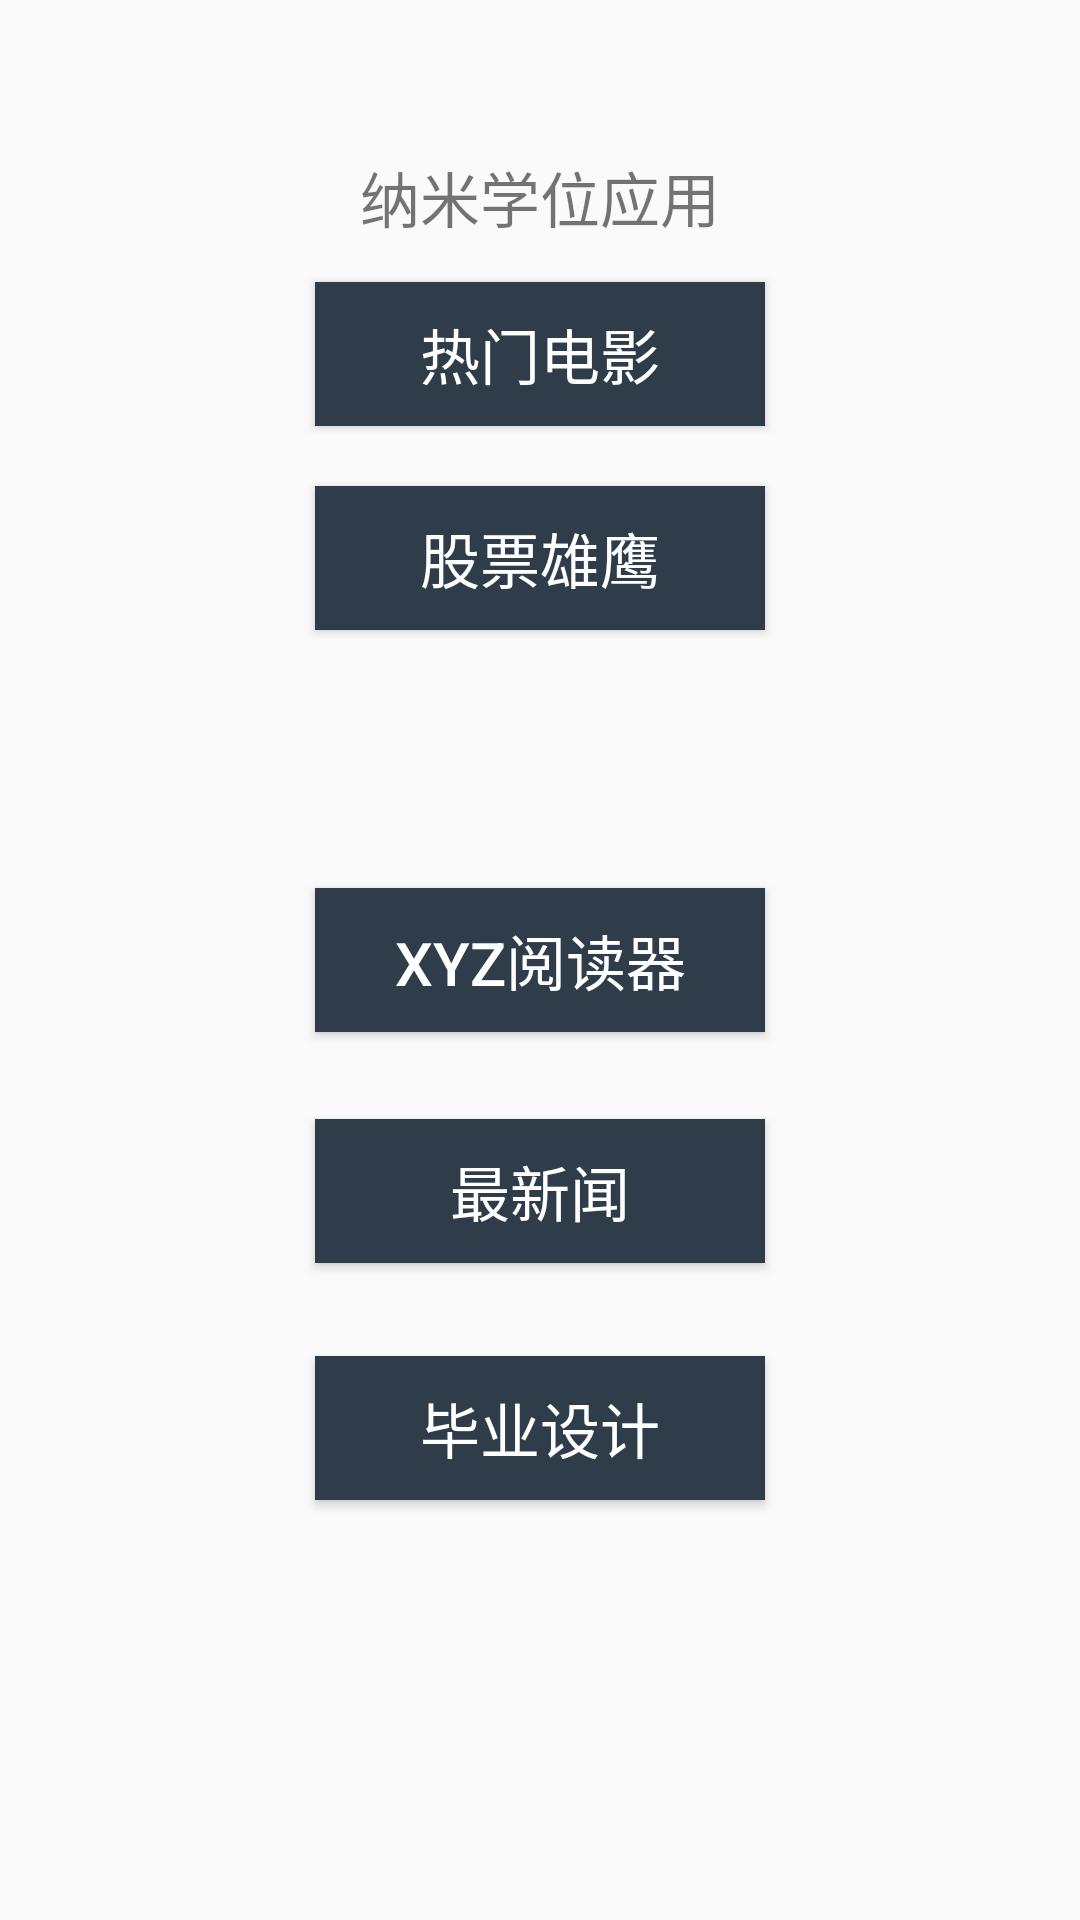

Here is an Android app screen rendered from its layout file. Give the layout XML and the strings, colors and styles it references.
<!-- AndroidManifest.xml: application theme AppTheme -->
<!-- res/layout/activity_main.xml -->
<?xml version="1.0" encoding="utf-8"?>
<RelativeLayout xmlns:android="http://schemas.android.com/apk/res/android"
    xmlns:tools="http://schemas.android.com/tools"
    android:id="@+id/activity_main"
    android:layout_width="match_parent"
    android:layout_height="match_parent"
    android:paddingBottom="@dimen/activity_vertical_margin"
    android:paddingLeft="@dimen/activity_horizontal_margin"
    android:paddingRight="@dimen/activity_horizontal_margin"
    android:paddingTop="@dimen/activity_vertical_margin"
    tools:context="com.example.cheng.applaunch.MainActivity">

    <Button
        android:layout_width="wrap_content"
        android:layout_height="wrap_content"
        android:layout_marginTop="78dp"
        android:id="@+id/btn_movie"
        android:layout_alignParentTop="true"
        android:layout_centerHorizontal="true"
        style="@style/SelectedButton"
        android:text="@string/app_movie"
        />

    <TextView
        android:text="@string/title_string"
        android:layout_width="wrap_content"
        android:layout_height="wrap_content"
        android:layout_alignParentTop="true"
        android:layout_centerHorizontal="true"
        android:layout_marginTop="35dp"
        android:textSize="@dimen/button_font_size"
        android:id="@+id/tv_title" />

    <Button
        android:text="@string/app_finance"
        android:layout_width="wrap_content"
        android:layout_height="wrap_content"
        android:layout_below="@+id/btn_movie"
        android:layout_alignRight="@+id/btn_movie"
        android:layout_alignEnd="@+id/btn_movie"
        android:layout_marginTop="20dp"
        android:id="@+id/btn_finance"
        style="@style/SelectedButton" />

    <Button
        android:text="@string/app_reader"
        android:layout_width="wrap_content"
        android:layout_height="wrap_content"
        android:id="@+id/btn_reader"
        android:layout_centerVertical="true"
        android:layout_alignLeft="@+id/btn_finance"
        android:layout_alignStart="@+id/btn_finance"
        style="@style/SelectedButton" />

    <Button
        android:text="@string/app_news"
        android:layout_width="wrap_content"
        android:layout_height="wrap_content"
        android:layout_marginTop="29dp"
        android:id="@+id/btn_news"
        android:layout_below="@+id/btn_reader"
        android:layout_alignLeft="@+id/btn_reader"
        android:layout_alignStart="@+id/btn_reader"
        style="@style/SelectedButton" />

    <Button
        android:text="@string/app_graduation"
        android:layout_width="wrap_content"
        android:layout_height="wrap_content"
        android:id="@+id/btn_graduation"
        style="@style/SelectedButton"
        android:layout_below="@+id/btn_news"
        android:layout_alignLeft="@+id/btn_news"
        android:layout_alignStart="@+id/btn_news"
        android:layout_marginTop="31dp" />
</RelativeLayout>
<!-- resources referenced by this layout -->
<resources>
  <dimen name="activity_horizontal_margin">16dp</dimen>
  <dimen name="activity_vertical_margin">16dp</dimen>
  <dimen name="button_font_size">20sp</dimen>
  <string name="app_finance">股票雄鹰</string>
  <string name="app_graduation">毕业设计</string>
  <string name="app_movie">热门电影</string>
  <string name="app_news">最新闻</string>
  <string name="app_reader">XYZ阅读器</string>
  <string name="title_string">纳米学位应用</string>
  <style name="SelectedButton" parent="@style/Widget.AppCompat.Button">
          <item name="android:background">@color/colorUdacityButton</item>
          <item name="android:textColor">@color/colorUdacityButtonText</item>
          <item name="android:textSize">@dimen/button_font_size</item>
          <item name="android:width">@dimen/button_width</item>
      </style>
  <style name="AppTheme" parent="Theme.AppCompat.Light.DarkActionBar">
          
          <item name="colorPrimary">@color/colorPrimary</item>
          <item name="colorPrimaryDark">@color/colorPrimaryDark</item>
          <item name="colorAccent">@color/colorAccent</item>
      </style>
  <color name="colorUdacityButton">#2E3D49</color>
  <color name="colorUdacityButtonText">#FFFFFF </color>
  <dimen name="button_width">150dp</dimen>
  <color name="colorPrimary">#3F51B5</color>
  <color name="colorPrimaryDark">#303F9F</color>
  <color name="colorAccent">#FF4081</color>
</resources>
